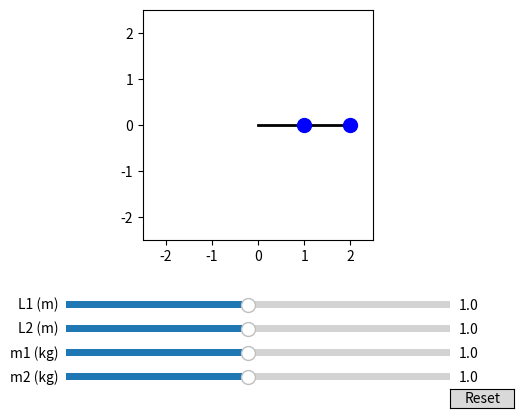

Python code for this plot:
import numpy as np
import matplotlib.pyplot as plt
from scipy.integrate import odeint
from matplotlib.animation import FuncAnimation
from matplotlib.widgets import Button, Slider

# Constants
g = 9.81  # Acceleration due to gravity (m/s^2)

# Initial conditions [theta1, omega1, theta2, omega2]
initial_conditions = [np.pi / 2, 0, np.pi / 2, 0]  # Start with both pendulums at 90 degrees

# Time parameters
dt = 0.01  # Time step (s)
t_max = 10  # Maximum time for each ODE solve (s)
t_eval = np.arange(0, t_max, dt)  # Time array for ODE solver

# Initial parameters
L1_init = 1.0  # Initial length of the first pendulum (m)
L2_init = 1.0  # Initial length of the second pendulum (m)
m1_init = 1.0  # Initial mass of the first pendulum (kg)
m2_init = 1.0  # Initial mass of the second pendulum (kg)

# Function to compute derivatives of the state vector
def derivatives(state, t, L1, L2, m1, m2):
    theta1, omega1, theta2, omega2 = state

    # Equations of motion for a double pendulum
    delta_theta = theta2 - theta1
    den1 = (m1 + m2) * L1 - m2 * L1 * np.cos(delta_theta) ** 2
    den2 = (L2 / L1) * den1

    dtheta1_dt = omega1
    domega1_dt = (
        m2 * L1 * omega1**2 * np.sin(delta_theta) * np.cos(delta_theta)
        + m2 * g * np.sin(theta2) * np.cos(delta_theta)
        + m2 * L2 * omega2**2 * np.sin(delta_theta)
        - (m1 + m2) * g * np.sin(theta1)
    ) / den1

    dtheta2_dt = omega2
    domega2_dt = (
        -L1 / L2 * omega1**2 * np.sin(delta_theta)
        - g * np.sin(theta2)
        + (m1 + m2) / m2 * g * np.sin(theta1) * np.cos(delta_theta)
        - L1 / L2 * omega1**2 * np.sin(delta_theta) * np.cos(delta_theta)
    ) / den2

    return [dtheta1_dt, domega1_dt, dtheta2_dt, domega2_dt]

# Solve the ODE for the initial time period
solution = odeint(derivatives, initial_conditions, t_eval, args=(L1_init, L2_init, m1_init, m2_init))

# Extract angles and compute positions
theta1 = solution[:, 0]
theta2 = solution[:, 2]

x1 = L1_init * np.sin(theta1)
y1 = -L1_init * np.cos(theta1)

x2 = x1 + L2_init * np.sin(theta2)
y2 = y1 - L2_init * np.cos(theta2)

# Set up the plot
fig, ax = plt.subplots()
plt.subplots_adjust(left=0.1, bottom=0.4)  # Adjust layout for sliders and reset button
ax.set_xlim(-2.5, 2.5)
ax.set_ylim(-2.5, 2.5)
ax.set_aspect("equal")

# Plot the pendulum rods
pendulum_line, = ax.plot([], [], "-", lw=2, color="black")

# Plot the balls (m1 and m2)
m1_dot, = ax.plot([], [], 'o', markersize=10, color='blue')  # Blue ball for m1
m2_dot, = ax.plot([], [], 'o', markersize=10, color='blue')  # Blue ball for m2

# Plot the trace of the second pendulum's tip
trace_line, = ax.plot([], [], "-", lw=1, color="red")

# Initialize the trace
trace_x, trace_y = [], []

# Function to reset the simulation
def reset(event):
    global initial_conditions, solution, theta1, theta2, x1, y1, x2, y2, trace_x, trace_y
    
    # Reset initial conditions
    initial_conditions = [np.pi / 2, 0, np.pi / 2, 0]  # Reset to initial state
    
    # Solve the ODE for the initial time period
    solution = odeint(derivatives, initial_conditions, t_eval, args=(L1_slider.val, L2_slider.val, m1_slider.val, m2_slider.val))
    
    # Extract angles and compute positions
    theta1 = solution[:, 0]
    theta2 = solution[:, 2]
    x1 = L1_slider.val * np.sin(theta1)
    y1 = -L1_slider.val * np.cos(theta1)
    x2 = x1 + L2_slider.val * np.sin(theta2)
    y2 = y1 - L2_slider.val * np.cos(theta2)
    
    # Clear the trace
    trace_x.clear()
    trace_y.clear()
    trace_line.set_data([], [])
    
    # Update the pendulum rods and balls
    pendulum_line.set_data([0, x1[0], x2[0]], [0, y1[0], y2[0]])
    m1_dot.set_data([x1[0]], [y1[0]])  # Pass as sequences
    m2_dot.set_data([x2[0]], [y2[0]])  # Pass as sequences
    
    # Update marker sizes based on mass
    m1_dot.set_markersize(5 + 5 * m1_slider.val)  # Scale m1 marker size
    m2_dot.set_markersize(5 + 5 * m2_slider.val)  # Scale m2 marker size
    
    plt.draw()

# Add a reset button
ax_reset = plt.axes([0.8, 0.05, 0.1, 0.04])
reset_button = Button(ax_reset, 'Reset')
reset_button.on_clicked(reset)

# Add sliders for L1, L2, m1, and m2
ax_L1 = plt.axes([0.2, 0.25, 0.6, 0.03])
L1_slider = Slider(ax_L1, 'L1 (m)', 0.1, 2.0, valinit=L1_init)

ax_L2 = plt.axes([0.2, 0.20, 0.6, 0.03])
L2_slider = Slider(ax_L2, 'L2 (m)', 0.1, 2.0, valinit=L2_init)

ax_m1 = plt.axes([0.2, 0.15, 0.6, 0.03])
m1_slider = Slider(ax_m1, 'm1 (kg)', 0.1, 2.0, valinit=m1_init)

ax_m2 = plt.axes([0.2, 0.10, 0.6, 0.03])
m2_slider = Slider(ax_m2, 'm2 (kg)', 0.1, 2.0, valinit=m2_init)

# Function to update the simulation when sliders are changed
def update(val):
    global solution, theta1, theta2, x1, y1, x2, y2, trace_x, trace_y
    
    # Solve the ODE with the new parameters
    solution = odeint(derivatives, initial_conditions, t_eval, args=(L1_slider.val, L2_slider.val, m1_slider.val, m2_slider.val))
    
    # Extract angles and compute positions
    theta1 = solution[:, 0]
    theta2 = solution[:, 2]
    x1 = L1_slider.val * np.sin(theta1)
    y1 = -L1_slider.val * np.cos(theta1)
    x2 = x1 + L2_slider.val * np.sin(theta2)
    y2 = y1 - L2_slider.val * np.cos(theta2)
    
    # Clear the trace
    trace_x.clear()
    trace_y.clear()
    trace_line.set_data([], [])
    
    # Update the pendulum rods and balls
    pendulum_line.set_data([0, x1[0], x2[0]], [0, y1[0], y2[0]])
    m1_dot.set_data([x1[0]], [y1[0]])  # Pass as sequences
    m2_dot.set_data([x2[0]], [y2[0]])  # Pass as sequences
    
    # Update marker sizes based on mass
    m1_dot.set_markersize(5 + 5 * m1_slider.val)  # Scale m1 marker size
    m2_dot.set_markersize(5 + 5 * m2_slider.val)  # Scale m2 marker size
    
    plt.draw()

# Attach the update function to the sliders
L1_slider.on_changed(update)
L2_slider.on_changed(update)
m1_slider.on_changed(update)
m2_slider.on_changed(update)

# Function to update the animation
def animate(i):
    global solution, theta1, theta2, x1, y1, x2, y2, initial_conditions

    # Update pendulum rods and balls
    pendulum_line.set_data([0, x1[i], x2[i]], [0, y1[i], y2[i]])
    m1_dot.set_data([x1[i]], [y1[i]])  # Pass as sequences
    m2_dot.set_data([x2[i]], [y2[i]])  # Pass as sequences
    
    # Update trace
    trace_x.append(x2[i])
    trace_y.append(y2[i])
    trace_line.set_data(trace_x, trace_y)
    
    # Check if we need to solve the ODE for the next time period
    if i == len(t_eval) - 1:
        # Update initial conditions for the next solve
        initial_conditions = solution[-1]
        
        # Solve the ODE for the next time period
        solution = odeint(derivatives, initial_conditions, t_eval, args=(L1_slider.val, L2_slider.val, m1_slider.val, m2_slider.val))
        
        # Extract angles and compute positions
        theta1 = solution[:, 0]
        theta2 = solution[:, 2]
        x1 = L1_slider.val * np.sin(theta1)
        y1 = -L1_slider.val * np.cos(theta1)
        x2 = x1 + L2_slider.val * np.sin(theta2)
        y2 = y1 - L2_slider.val * np.cos(theta2)
    
    return pendulum_line, m1_dot, m2_dot, trace_line

# Create animation
ani = FuncAnimation(fig, animate, frames=len(t_eval), interval=10, blit=True, cache_frame_data=False)

plt.show()